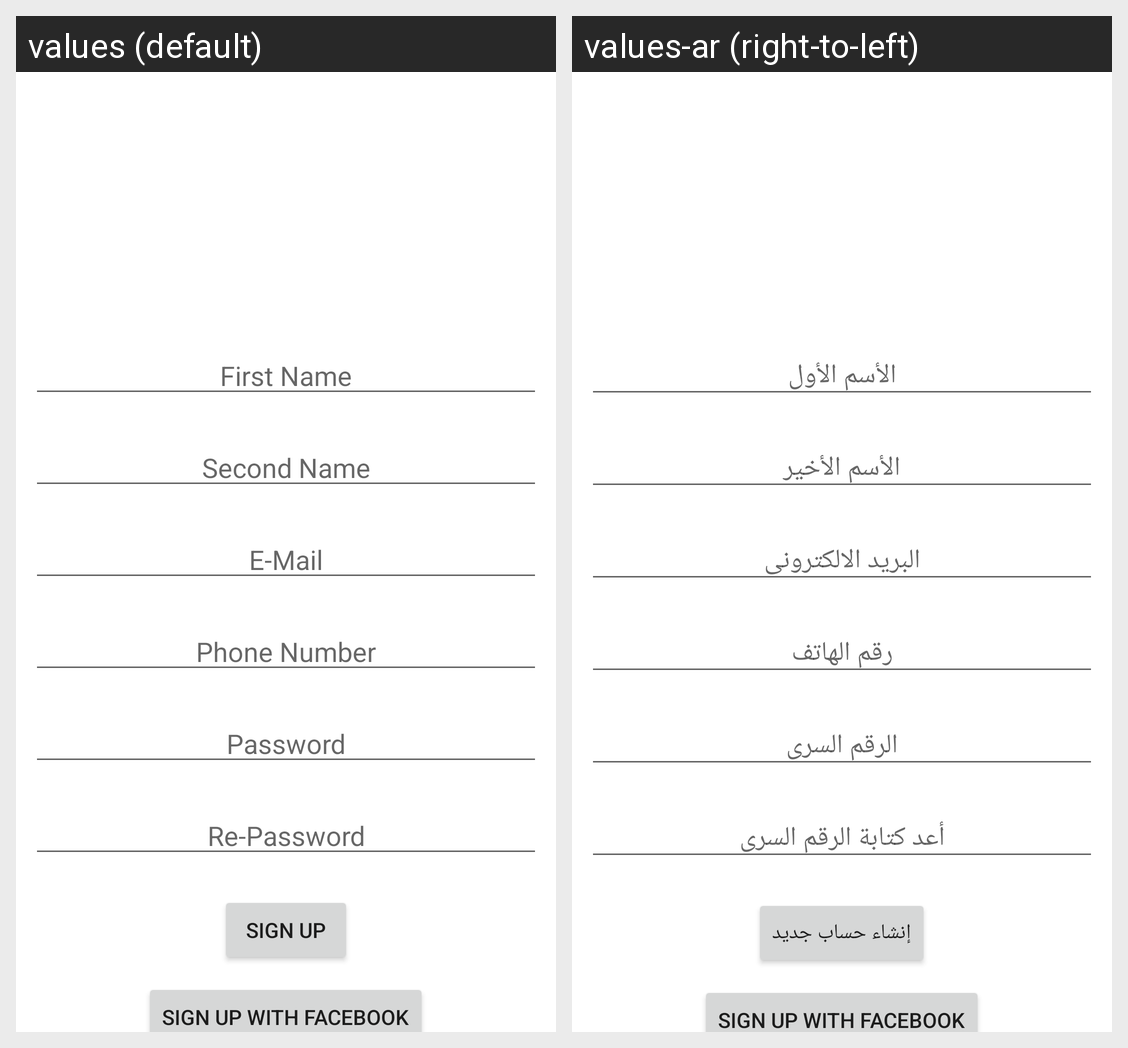

For this localized Android screen grid, give each drawn string resource with its value in every locale shown.
Android screen res/layout/sign_up_fragment.xml rendered under 2 locales, left to right: values (default), values-ar (right-to-left). Device: Nexus 5 (rendered at 1080×1920; each locale shown at half size, 540×960, under a caption strip naming it); theme Theme.MarketBelbeis.
Strings drawn on this screen, with the default value and each locale's value (text and hints the layout hard-codes, and strings that could not be matched under every locale, appear in the picture but are not listed):

first_name
  values: First Name
  values-ar: الأسم الأول

second_name
  values: Second Name
  values-ar: الأسم الأخير

e_mail
  values: E-Mail
  values-ar: البريد الالكترونى

phone_number
  values: Phone Number
  values-ar: رقم الهاتف

password
  values: Password
  values-ar: الرقم السرى

re_password
  values: Re-Password
  values-ar: أعد كتابة الرقم السرى

sign_up
  values: Sign Up
  values-ar: إنشاء حساب جديد

sign_up_with_facebook
  values: Sign Up With Facebook
  values-ar: Sign Up With Facebook
